Dataset: dataset (GitHub, IMEJE-TEAM/Denemeimeje). Classes: fire, no fire.

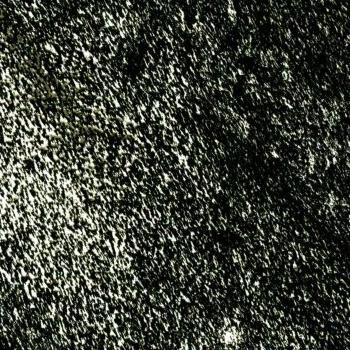
Label: fire

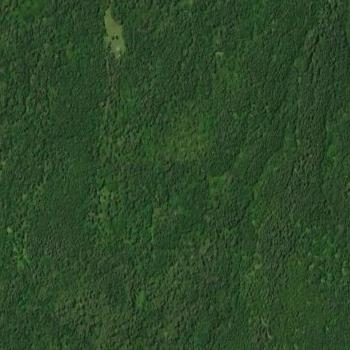
Label: no fire

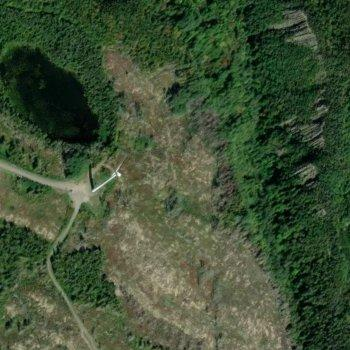
Label: no fire

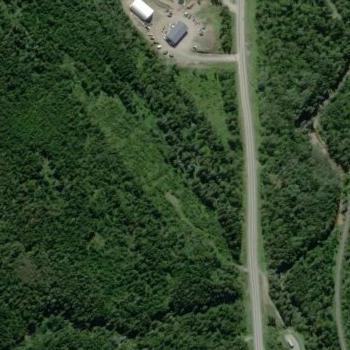
Label: no fire

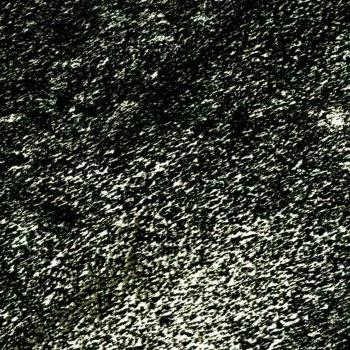
Label: fire

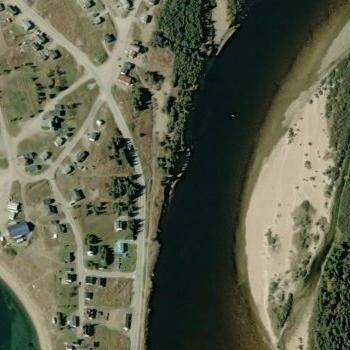
Label: no fire
